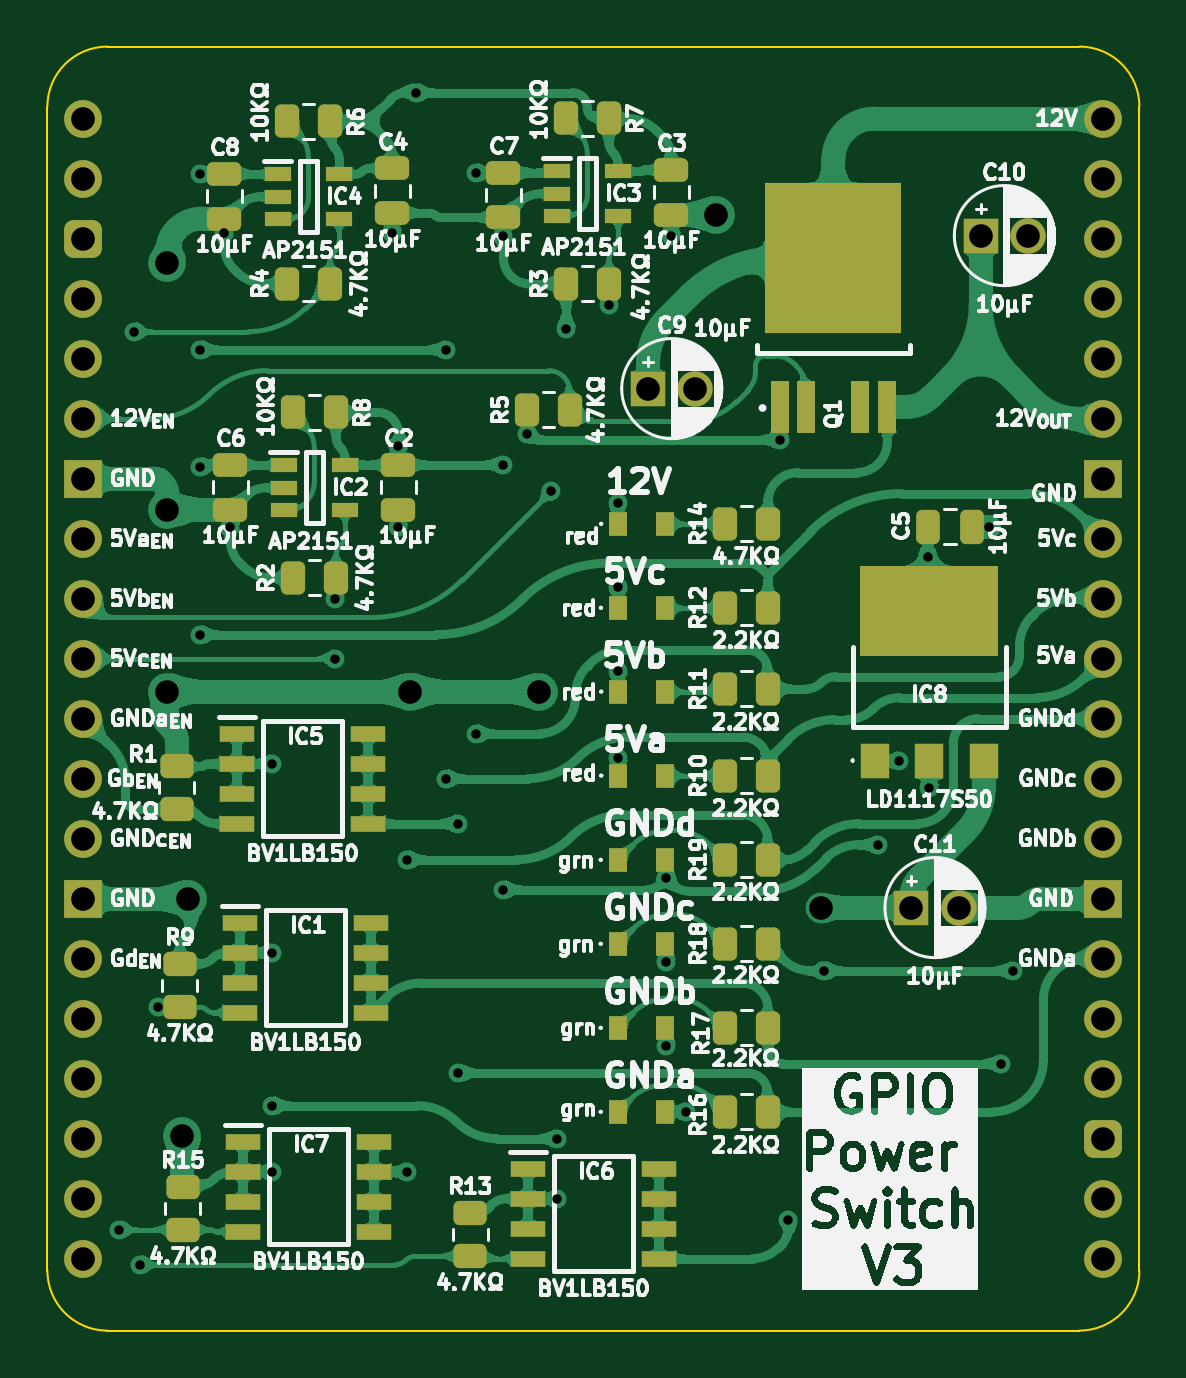
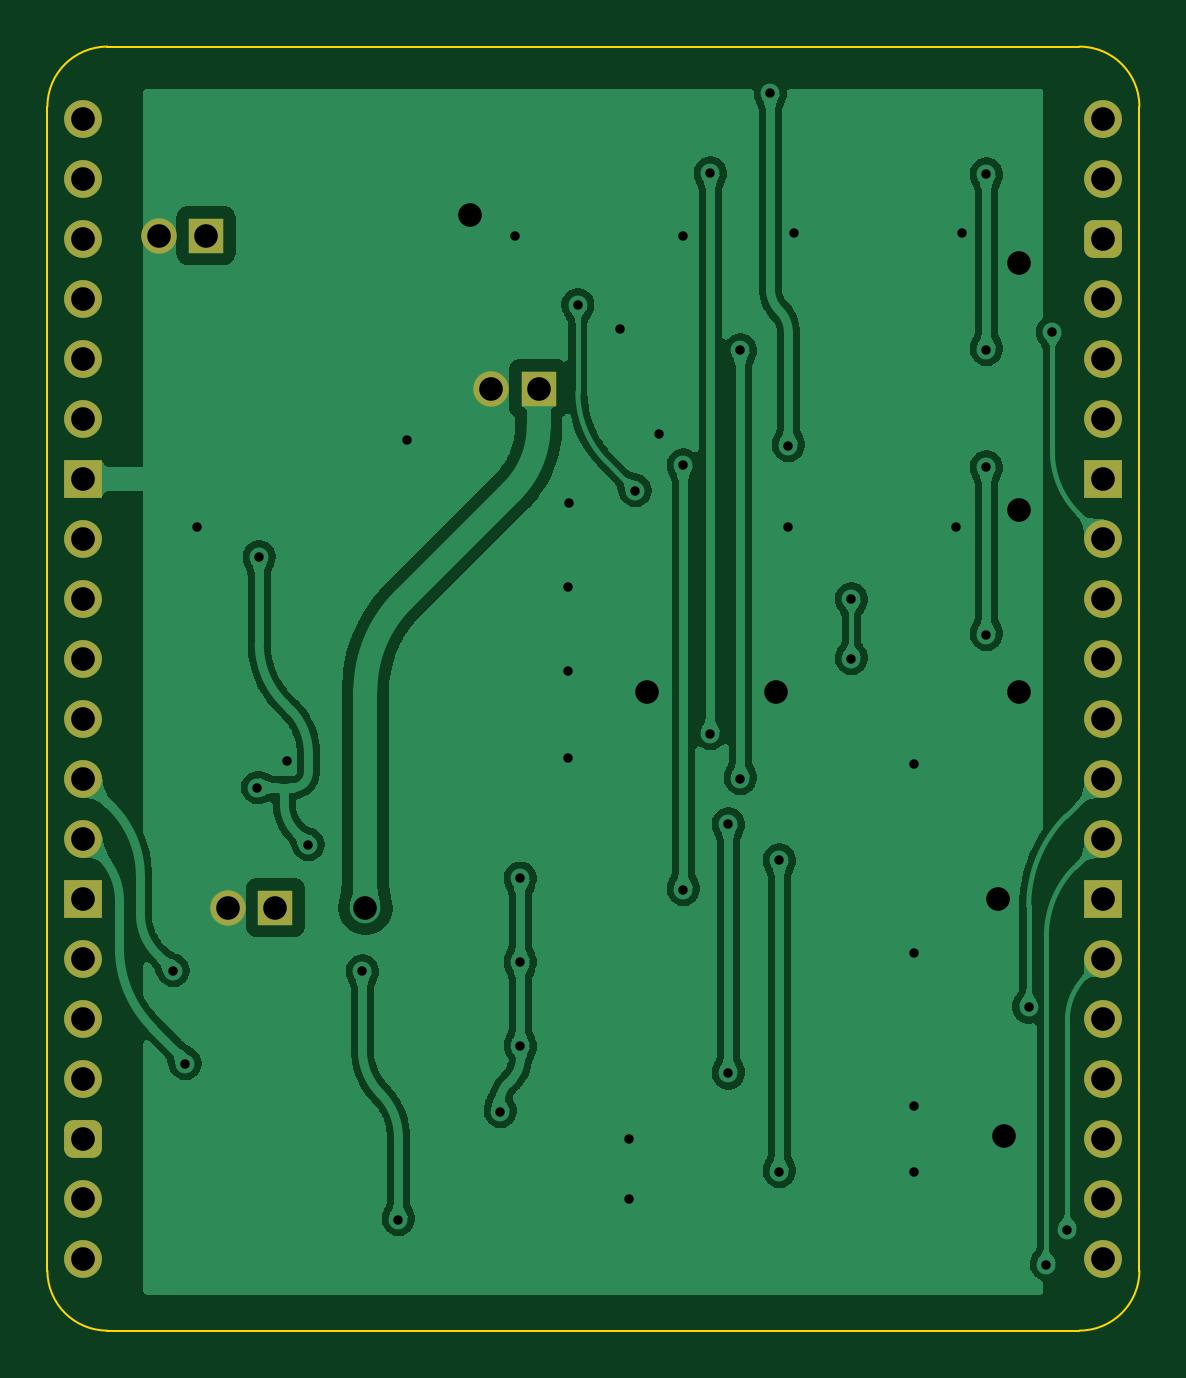
Circuit board: 11 layer files. Board 46.2 x 54.4 mm.
- bottom_copper: GPIO Power Switch-B_Cu.gbl (152423 bytes)
- bottom_mask: GPIO Power Switch-B_Mask.gbs (2477 bytes)
- paste: GPIO Power Switch-B_Paste.gbp (458 bytes)
- bottom_silk: GPIO Power Switch-B_Silkscreen.gbo (459 bytes)
- outline: GPIO Power Switch-Edge_Cuts.gm1 (953 bytes)
- top_copper: GPIO Power Switch-F_Cu.gtl (324208 bytes)
- top_mask: GPIO Power Switch-F_Mask.gts (7077 bytes)
- paste: GPIO Power Switch-F_Paste.gtp (5598 bytes)
- top_silk: GPIO Power Switch-F_Silkscreen.gto (248197 bytes)
- drill: GPIO Power Switch-NPTH.drl (265 bytes)
- drill: GPIO Power Switch-PTH.drl (1787 bytes)

=== bottom_copper: GPIO Power Switch-B_Cu.gbl (152423 bytes, source omitted) ===
=== bottom_mask: GPIO Power Switch-B_Mask.gbs (2477 bytes, source withheld) ===
=== paste: GPIO Power Switch-B_Paste.gbp ===
%TF.GenerationSoftware,KiCad,Pcbnew,9.0.4*%
%TF.CreationDate,2025-09-11T20:21:50+02:00*%
%TF.ProjectId,GPIO Power Switch,4750494f-2050-46f7-9765-722053776974,V0*%
%TF.SameCoordinates,Original*%
%TF.FileFunction,Paste,Bot*%
%TF.FilePolarity,Positive*%
%FSLAX46Y46*%
G04 Gerber Fmt 4.6, Leading zero omitted, Abs format (unit mm)*
G04 Created by KiCad (PCBNEW 9.0.4) date 2025-09-11 20:21:50*
%MOMM*%
%LPD*%
G01*
G04 APERTURE LIST*
G04 APERTURE END LIST*
M02*

=== bottom_silk: GPIO Power Switch-B_Silkscreen.gbo ===
%TF.GenerationSoftware,KiCad,Pcbnew,9.0.4*%
%TF.CreationDate,2025-09-11T20:21:50+02:00*%
%TF.ProjectId,GPIO Power Switch,4750494f-2050-46f7-9765-722053776974,V0*%
%TF.SameCoordinates,Original*%
%TF.FileFunction,Legend,Bot*%
%TF.FilePolarity,Positive*%
%FSLAX46Y46*%
G04 Gerber Fmt 4.6, Leading zero omitted, Abs format (unit mm)*
G04 Created by KiCad (PCBNEW 9.0.4) date 2025-09-11 20:21:50*
%MOMM*%
%LPD*%
G01*
G04 APERTURE LIST*
G04 APERTURE END LIST*
M02*

=== outline: GPIO Power Switch-Edge_Cuts.gm1 ===
%TF.GenerationSoftware,KiCad,Pcbnew,9.0.4*%
%TF.CreationDate,2025-09-11T20:21:50+02:00*%
%TF.ProjectId,GPIO Power Switch,4750494f-2050-46f7-9765-722053776974,V0*%
%TF.SameCoordinates,Original*%
%TF.FileFunction,Profile,NP*%
%FSLAX46Y46*%
G04 Gerber Fmt 4.6, Leading zero omitted, Abs format (unit mm)*
G04 Created by KiCad (PCBNEW 9.0.4) date 2025-09-11 20:21:50*
%MOMM*%
%LPD*%
G01*
G04 APERTURE LIST*
%TA.AperFunction,Profile*%
%ADD10C,0.100000*%
%TD*%
G04 APERTURE END LIST*
D10*
X42164000Y3048000D02*
X1016000Y3048000D01*
X-1524000Y508000D02*
X-1524000Y-48768000D01*
X44704000Y-48768000D02*
G75*
G02*
X42164000Y-51308000I-2540000J0D01*
G01*
X1016000Y-51308000D02*
G75*
G02*
X-1524000Y-48768000I0J2540000D01*
G01*
X-1524000Y508000D02*
G75*
G02*
X1016000Y3048000I2540000J0D01*
G01*
X42164000Y-51308000D02*
X1016000Y-51308000D01*
X44704000Y508000D02*
X44704000Y-48768000D01*
X42164000Y3048000D02*
G75*
G02*
X44704000Y508000I-200J-2540200D01*
G01*
M02*

=== top_copper: GPIO Power Switch-F_Cu.gtl (324208 bytes, source omitted) ===
=== top_mask: GPIO Power Switch-F_Mask.gts (7077 bytes, source omitted) ===
=== paste: GPIO Power Switch-F_Paste.gtp ===
%TF.GenerationSoftware,KiCad,Pcbnew,9.0.4*%
%TF.CreationDate,2025-09-11T20:21:50+02:00*%
%TF.ProjectId,GPIO Power Switch,4750494f-2050-46f7-9765-722053776974,V0*%
%TF.SameCoordinates,Original*%
%TF.FileFunction,Paste,Top*%
%TF.FilePolarity,Positive*%
%FSLAX46Y46*%
G04 Gerber Fmt 4.6, Leading zero omitted, Abs format (unit mm)*
G04 Created by KiCad (PCBNEW 9.0.4) date 2025-09-11 20:21:50*
%MOMM*%
%LPD*%
G01*
G04 APERTURE LIST*
G04 Aperture macros list*
%AMRoundRect*
0 Rectangle with rounded corners*
0 $1 Rounding radius*
0 $2 $3 $4 $5 $6 $7 $8 $9 X,Y pos of 4 corners*
0 Add a 4 corners polygon primitive as box body*
4,1,4,$2,$3,$4,$5,$6,$7,$8,$9,$2,$3,0*
0 Add four circle primitives for the rounded corners*
1,1,$1+$1,$2,$3*
1,1,$1+$1,$4,$5*
1,1,$1+$1,$6,$7*
1,1,$1+$1,$8,$9*
0 Add four rect primitives between the rounded corners*
20,1,$1+$1,$2,$3,$4,$5,0*
20,1,$1+$1,$4,$5,$6,$7,0*
20,1,$1+$1,$6,$7,$8,$9,0*
20,1,$1+$1,$8,$9,$2,$3,0*%
G04 Aperture macros list end*
%ADD10R,0.800000X1.000000*%
%ADD11RoundRect,0.250000X0.450000X-0.262500X0.450000X0.262500X-0.450000X0.262500X-0.450000X-0.262500X0*%
%ADD12RoundRect,0.250000X0.250000X0.475000X-0.250000X0.475000X-0.250000X-0.475000X0.250000X-0.475000X0*%
%ADD13RoundRect,0.250000X0.262500X0.450000X-0.262500X0.450000X-0.262500X-0.450000X0.262500X-0.450000X0*%
%ADD14R,1.500000X0.700000*%
%ADD15RoundRect,0.250000X0.475000X-0.250000X0.475000X0.250000X-0.475000X0.250000X-0.475000X-0.250000X0*%
%ADD16RoundRect,0.250000X-0.262500X-0.450000X0.262500X-0.450000X0.262500X0.450000X-0.262500X0.450000X0*%
%ADD17R,5.842000X3.810000*%
%ADD18R,1.200000X1.500000*%
%ADD19R,1.150000X0.600000*%
%ADD20R,0.800000X2.200000*%
%ADD21R,5.800000X6.400000*%
G04 APERTURE END LIST*
D10*
%TO.C,LED2*%
X24638000Y-24257000D03*
X22638000Y-24257000D03*
%TD*%
D11*
%TO.C,R13*%
X16373000Y-46331500D03*
X16373000Y-48156500D03*
%TD*%
D12*
%TO.C,C5*%
X35737000Y-17272000D03*
X37637000Y-17272000D03*
%TD*%
D11*
%TO.C,R1*%
X3946000Y-27408500D03*
X3946000Y-29233500D03*
%TD*%
D13*
%TO.C,R14*%
X27154500Y-17155000D03*
X28979500Y-17155000D03*
%TD*%
D10*
%TO.C,LED5*%
X24635500Y-17155000D03*
X22635500Y-17155000D03*
%TD*%
D13*
%TO.C,R4*%
X8612500Y-6995000D03*
X10437500Y-6995000D03*
%TD*%
D14*
%TO.C,IC7*%
X12300000Y-43307000D03*
X12300000Y-44577000D03*
X12300000Y-45847000D03*
X12300000Y-47117000D03*
X6750000Y-47117000D03*
X6750000Y-45847000D03*
X6750000Y-44577000D03*
X6750000Y-43307000D03*
%TD*%
D15*
%TO.C,C3*%
X24892000Y-2164000D03*
X24892000Y-4064000D03*
%TD*%
D14*
%TO.C,IC6*%
X24365000Y-44450000D03*
X24365000Y-45720000D03*
X24365000Y-46990000D03*
X24365000Y-48260000D03*
X18815000Y-48260000D03*
X18815000Y-46990000D03*
X18815000Y-45720000D03*
X18815000Y-44450000D03*
%TD*%
D15*
%TO.C,C4*%
X13081000Y-2105500D03*
X13081000Y-4005500D03*
%TD*%
%TO.C,C6*%
X6223000Y-14655000D03*
X6223000Y-16555000D03*
%TD*%
D13*
%TO.C,R5*%
X18772500Y-12329000D03*
X20597500Y-12329000D03*
%TD*%
D10*
%TO.C,LED8*%
X24627000Y-31379000D03*
X22627000Y-31379000D03*
%TD*%
D13*
%TO.C,R18*%
X27154500Y-34935000D03*
X28979500Y-34935000D03*
%TD*%
D10*
%TO.C,LED4*%
X24627000Y-42047000D03*
X22627000Y-42047000D03*
%TD*%
D16*
%TO.C,R7*%
X22248500Y10000D03*
X20423500Y10000D03*
%TD*%
D10*
%TO.C,LED7*%
X24627000Y-34935000D03*
X22627000Y-34935000D03*
%TD*%
D17*
%TO.C,IC8*%
X35814000Y-20828000D03*
D18*
X38114000Y-27203000D03*
X35814000Y-27203000D03*
X33514000Y-27203000D03*
%TD*%
D14*
%TO.C,IC1*%
X12173000Y-34036000D03*
X12173000Y-35306000D03*
X12173000Y-36576000D03*
X12173000Y-37846000D03*
X6623000Y-37846000D03*
X6623000Y-36576000D03*
X6623000Y-35306000D03*
X6623000Y-34036000D03*
%TD*%
D13*
%TO.C,R10*%
X27154500Y-27823000D03*
X28979500Y-27823000D03*
%TD*%
D11*
%TO.C,R15*%
X4210000Y-45212000D03*
X4210000Y-47037000D03*
%TD*%
D13*
%TO.C,R12*%
X27154500Y-20711000D03*
X28979500Y-20711000D03*
%TD*%
%TO.C,R3*%
X20423500Y-6995000D03*
X22248500Y-6995000D03*
%TD*%
%TO.C,R2*%
X8866500Y-19441000D03*
X10691500Y-19441000D03*
%TD*%
%TO.C,R19*%
X27154500Y-31379000D03*
X28979500Y-31379000D03*
%TD*%
D19*
%TO.C,IC4*%
X10825000Y-2352000D03*
X10825000Y-4252000D03*
X8225000Y-4252000D03*
X8225000Y-3302000D03*
X8225000Y-2352000D03*
%TD*%
D20*
%TO.C,Q1*%
X34030000Y-12201000D03*
X32890000Y-12201000D03*
D21*
X31750000Y-5901000D03*
D20*
X30610000Y-12201000D03*
X29470000Y-12201000D03*
%TD*%
D11*
%TO.C,R9*%
X4073000Y-35790500D03*
X4073000Y-37615500D03*
%TD*%
D19*
%TO.C,IC2*%
X11079000Y-14671000D03*
X11079000Y-16571000D03*
X8479000Y-16571000D03*
X8479000Y-15621000D03*
X8479000Y-14671000D03*
%TD*%
D16*
%TO.C,R8*%
X10691500Y-12436000D03*
X8866500Y-12436000D03*
%TD*%
D15*
%TO.C,C2*%
X13335000Y-14655000D03*
X13335000Y-16555000D03*
%TD*%
%TO.C,C8*%
X5969000Y-2336000D03*
X5969000Y-4236000D03*
%TD*%
D10*
%TO.C,LED1*%
X24638000Y-27813000D03*
X22638000Y-27813000D03*
%TD*%
%TO.C,LED3*%
X24627000Y-20711000D03*
X22627000Y-20711000D03*
%TD*%
D13*
%TO.C,R16*%
X27154500Y-42047000D03*
X28979500Y-42047000D03*
%TD*%
D19*
%TO.C,IC3*%
X22636000Y-2225000D03*
X22636000Y-4125000D03*
X20036000Y-4125000D03*
X20036000Y-3175000D03*
X20036000Y-2225000D03*
%TD*%
D14*
%TO.C,IC5*%
X12046000Y-26035000D03*
X12046000Y-27305000D03*
X12046000Y-28575000D03*
X12046000Y-29845000D03*
X6496000Y-29845000D03*
X6496000Y-28575000D03*
X6496000Y-27305000D03*
X6496000Y-26035000D03*
%TD*%
D13*
%TO.C,R17*%
X27154500Y-38491000D03*
X28979500Y-38491000D03*
%TD*%
D15*
%TO.C,C7*%
X17780000Y-2286000D03*
X17780000Y-4186000D03*
%TD*%
D13*
%TO.C,R11*%
X27154500Y-24140000D03*
X28979500Y-24140000D03*
%TD*%
D16*
%TO.C,R6*%
X10447500Y-117000D03*
X8622500Y-117000D03*
%TD*%
D10*
%TO.C,LED6*%
X24627000Y-38491000D03*
X22627000Y-38491000D03*
%TD*%
M02*

=== top_silk: GPIO Power Switch-F_Silkscreen.gto (248197 bytes, source omitted) ===
=== drill: GPIO Power Switch-NPTH.drl ===
M48
; DRILL file {KiCad 9.0.4} date 2025-09-11T20:21:51+0200
; FORMAT={-:-/ absolute / inch / decimal}
; #@! TF.CreationDate,2025-09-11T20:21:51+02:00
; #@! TF.GenerationSoftware,Kicad,Pcbnew,9.0.4
; #@! TF.FileFunction,NonPlated,1,2,NPTH
FMAT,2
INCH
%
G90
G05
M30

=== drill: GPIO Power Switch-PTH.drl ===
M48
; DRILL file {KiCad 9.0.4} date 2025-09-11T20:21:51+0200
; FORMAT={-:-/ absolute / inch / decimal}
; #@! TF.CreationDate,2025-09-11T20:21:51+02:00
; #@! TF.GenerationSoftware,Kicad,Pcbnew,9.0.4
; #@! TF.FileFunction,Plated,1,2,PTH
FMAT,2
INCH
; #@! TA.AperFunction,Plated,PTH,ViaDrill
T1C0.0157
; #@! TA.AperFunction,Plated,PTH,ViaDrill
T2C0.0394
; #@! TA.AperFunction,Plated,PTH,ComponentDrill
T3C0.0394
%
G90
G05
T1
X0.06Y-1.8519
X0.085Y-0.355
X0.095Y-1.91
X0.1245Y-1.4809
X0.195Y-0.092
X0.195Y-0.385
X0.195Y-0.58
X0.195Y-0.86
X0.235Y-0.19
X0.245Y-0.68
X0.315Y-1.075
X0.315Y-1.39
X0.315Y-1.645
X0.315Y-1.755
X0.42Y-0.8
X0.42Y-0.9
X0.515Y-0.19
X0.525Y-0.545
X0.525Y-0.68
X0.54Y-1.755
X0.54Y-1.235
X0.555Y0.0433
X0.605Y-0.385
X0.605Y-1.1
X0.625Y-1.5908
X0.625Y-1.175
X0.655Y-0.09
X0.655Y-1.025
X0.7Y-0.195
X0.7Y-0.577
X0.7Y-1.285
X0.74Y-0.525
X0.78Y-0.62
X0.79Y-1.7
X0.79Y-1.8
X0.805Y-0.35
X0.8759Y-0.31
X0.8912Y-0.6408
X0.8918Y-0.7808
X0.8918Y-0.9208
X0.8918Y-1.0658
X0.9718Y-1.2658
X0.9718Y-1.4058
X0.9718Y-1.5458
X0.98Y-0.195
X1.005Y-1.655
X1.1602Y-0.535
X1.175Y-1.835
X1.235Y-1.42
X1.325Y-1.21
X1.36Y-1.07
X1.407Y-0.73
X1.41Y-1.115
X1.51Y-0.68
X1.53Y-1.575
X1.55Y-1.42
T2
X0.14Y-0.24
X0.14Y-0.6518
X0.14Y-0.955
X0.165Y-1.695
X0.175Y-1.3
X0.545Y-0.955
X0.76Y-0.955
X1.055Y-0.16
X1.23Y-1.315
T3
X0.0Y0.0
X0.0Y-0.1
X0.0Y-0.2
X0.0Y-0.3
X0.0Y-0.4
X0.0Y-0.5
X0.0Y-0.6
X0.0Y-0.7
X0.0Y-0.8
X0.0Y-0.9
X0.0Y-1.0
X0.0Y-1.1
X0.0Y-1.2
X0.0Y-1.3
X0.0Y-1.4
X0.0Y-1.5
X0.0Y-1.6
X0.0Y-1.7
X0.0Y-1.8
X0.0Y-1.9
X0.9413Y-0.45
X1.02Y-0.45
X1.38Y-1.315
X1.4587Y-1.315
X1.4956Y-0.195
X1.5744Y-0.195
X1.7Y0.0
X1.7Y-0.1
X1.7Y-0.2
X1.7Y-0.3
X1.7Y-0.4
X1.7Y-0.5
X1.7Y-0.6
X1.7Y-0.7
X1.7Y-0.8
X1.7Y-0.9
X1.7Y-1.0
X1.7Y-1.1
X1.7Y-1.2
X1.7Y-1.3
X1.7Y-1.4
X1.7Y-1.5
X1.7Y-1.6
X1.7Y-1.7
X1.7Y-1.8
X1.7Y-1.9
M30
